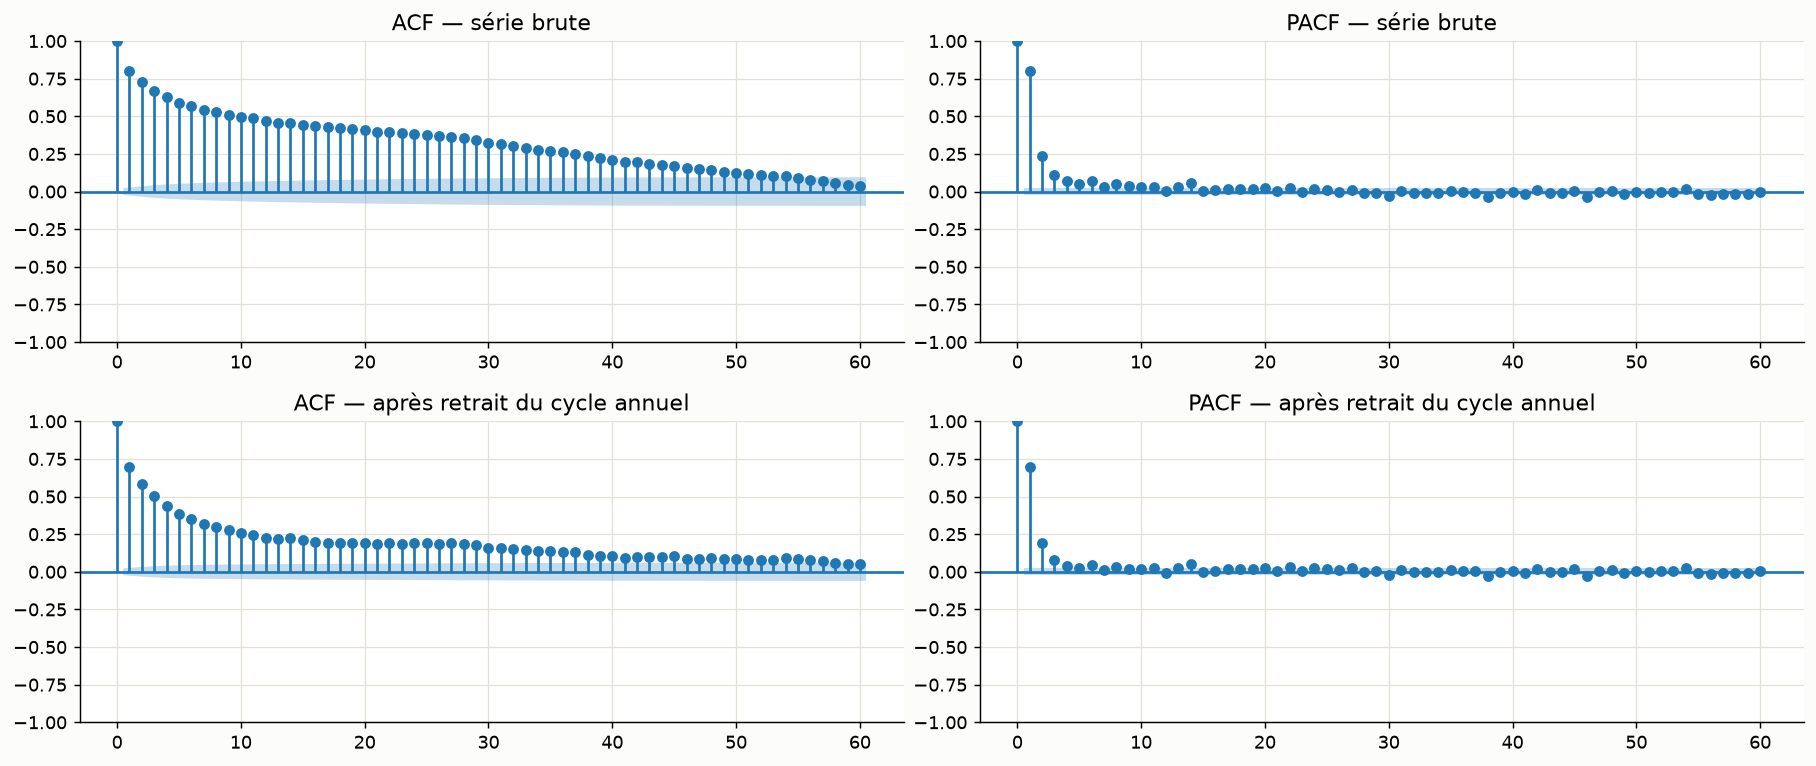

The file beside this chart, header and first rows:
retard, acf, pacf, seuil, significatif
1, 0.6972, 0.6972, 0.02293, True
2, 0.584, 0.1906, 0.02293, True
3, 0.5005, 0.07682, 0.02293, True
4, 0.435, 0.04132, 0.02293, True
5, 0.3808, 0.02435, 0.02293, True
6, 0.351, 0.04832, 0.02293, True
7, 0.315, 0.01448, 0.02293, False
8, 0.2953, 0.03374, 0.02293, True
9, 0.275, 0.02092, 0.02293, False
10, 0.2591, 0.02126, 0.02293, False
11, 0.2471, 0.02317, 0.02293, True
12, 0.2233, -0.007737, 0.02293, False
